Run: headless pygame with SDL's dummy video driver; simulated clock (each Clock.tick advances the game by its frame time, no real sleeping); random seed 0; keys injected as events and as key.get_pressed() state; no mouse input; restart key R tapped at the start of phases 3 and 4.
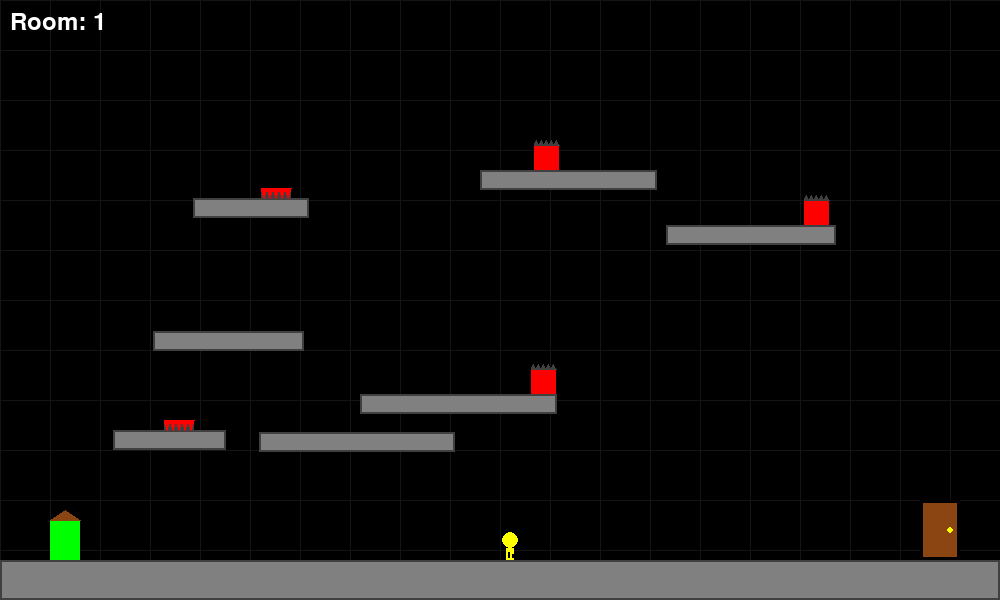
Frame 1 of 4 · flips 1–60 · no input
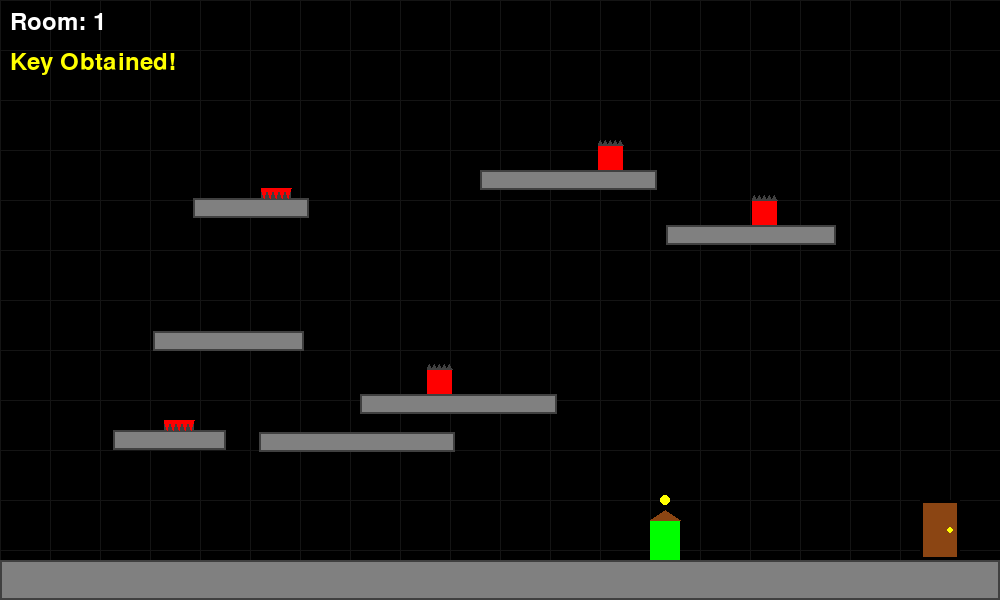
Frame 2 of 4 · flips 61–180 · tapped SPACE, RETURN · held RIGHT (→), D
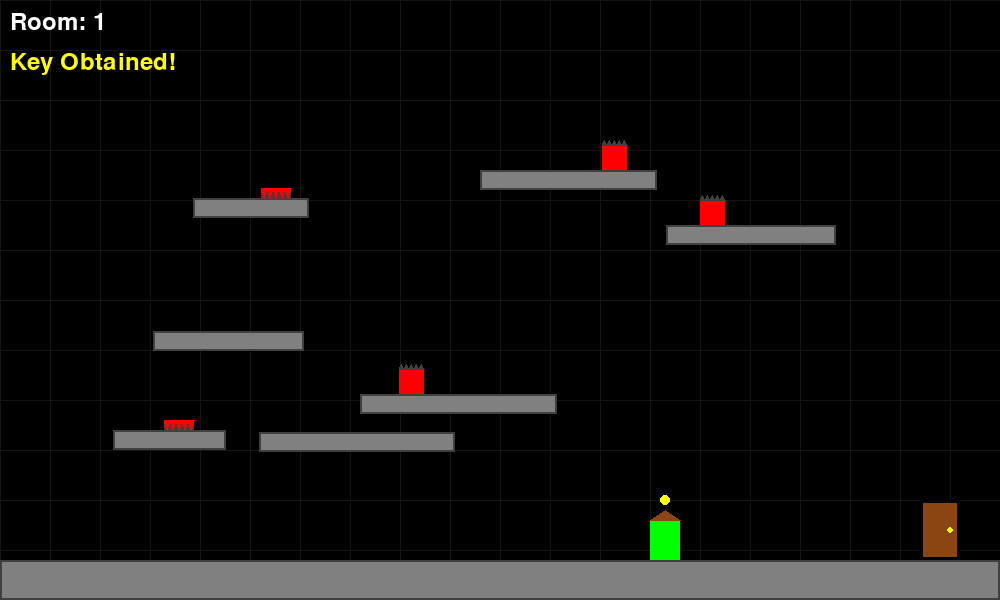
Frame 3 of 4 · flips 181–300 · tapped R · held DOWN (↓), S
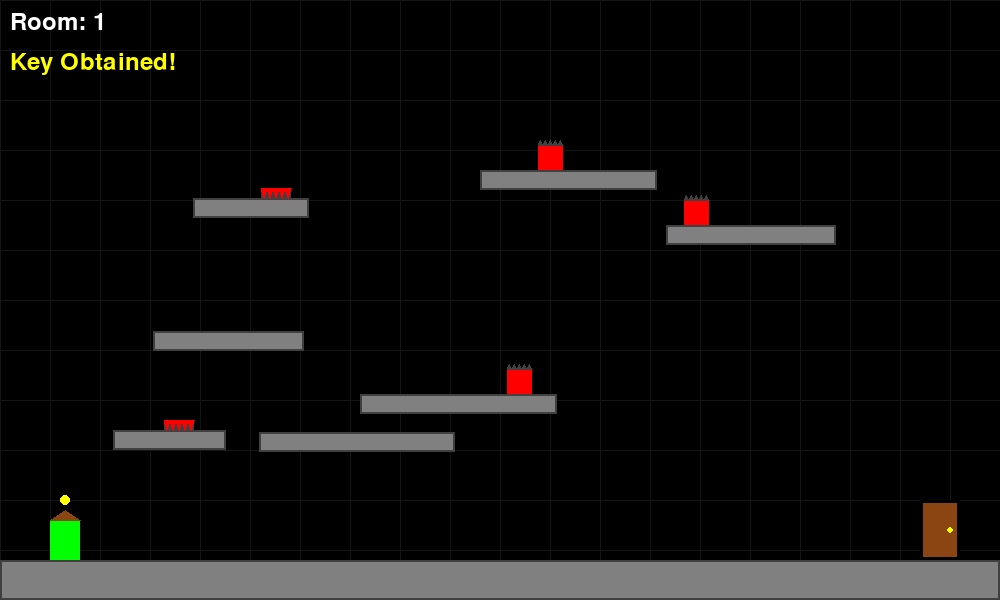
Frame 4 of 4 · flips 301–420 · tapped R · held LEFT (←), A, UP (↑), W

The pygame program that drew these frames:

import pygame
import random
import math
from enum import Enum

# Initialize Pygame
pygame.init()

# Constants
SCREEN_WIDTH = 1000
SCREEN_HEIGHT = 600
GRAVITY = 0.8
JUMP_STRENGTH = -15
PLAYER_SPEED = 5
ENEMY_SPEED = 2
MAX_JUMP_DISTANCE = 120  # Maximum horizontal distance player can jump

# Colors
BLACK = (0, 0, 0)
WHITE = (255, 255, 255)
BROWN = (139, 69, 19)
GRAY = (128, 128, 128)
RED = (255, 0, 0)
GREEN = (0, 255, 0)
YELLOW = (255, 255, 0)
BLUE = (0, 100, 255)
DARK_GRAY = (64, 64, 64)
ORANGE = (255, 165, 0)

class GameState(Enum):
    PLAYING = 1
    GAME_OVER = 2
    NEXT_ROOM = 3

class Player:
    def __init__(self, x, y):
        self.x = x
        self.y = y
        self.width = 30
        self.height = 40
        self.vel_x = 0
        self.vel_y = 0
        self.on_ground = False
        self.has_key = False
        self.alive = True
        
    def update(self, platforms, enemies, traps):
        if not self.alive:
            return
            
        # Apply gravity
        self.vel_y += GRAVITY
        if self.vel_y > 20:
            self.vel_y = 20
            
        # Update position
        self.x += self.vel_x
        self.y += self.vel_y
        
        # Check platform collisions
        self.on_ground = False
        player_rect = pygame.Rect(self.x, self.y, self.width, self.height)
        
        for platform in platforms:
            if player_rect.colliderect(platform.rect):
                if self.vel_y > 0:  # Falling down
                    self.y = platform.rect.top - self.height
                    self.vel_y = 0
                    self.on_ground = True
                elif self.vel_y < 0:  # Jumping up
                    self.y = platform.rect.bottom
                    self.vel_y = 0
                    
        # Check enemy collisions
        for enemy in enemies:
            if player_rect.colliderect(enemy.rect):
                self.alive = False
                
        # Check trap collisions
        for trap in traps:
            if player_rect.colliderect(trap.rect):
                self.alive = False
                
        # Keep player on screen
        if self.x < 0:
            self.x = 0
        elif self.x > SCREEN_WIDTH - self.width:
            self.x = SCREEN_WIDTH - self.width
            
        # Fall off the screen
        if self.y > SCREEN_HEIGHT:
            self.alive = False
            
    def jump(self):
        if self.on_ground:
            self.vel_y = JUMP_STRENGTH
            
    def draw(self, screen):
        color = GREEN if self.alive else RED
        pygame.draw.rect(screen, color, (self.x, self.y, self.width, self.height))
        # Draw explorer hat
        pygame.draw.polygon(screen, BROWN, [
            (self.x, self.y),
            (self.x + self.width, self.y),
            (self.x + self.width // 2, self.y - 10)
        ])
        # Draw key indicator
        if self.has_key:
            pygame.draw.circle(screen, YELLOW, (self.x + self.width // 2, self.y - 20), 5)

class Platform:
    def __init__(self, x, y, width, height):
        self.rect = pygame.Rect(x, y, width, height)
        
    def draw(self, screen):
        pygame.draw.rect(screen, GRAY, self.rect)
        pygame.draw.rect(screen, DARK_GRAY, self.rect, 2)

class Enemy:
    def __init__(self, x, y, platform_width, platform_x):
        self.x = x
        self.y = y
        self.width = 25
        self.height = 25
        self.vel_x = ENEMY_SPEED
        self.direction = 1
        self.platform_width = platform_width
        self.platform_x = platform_x
        self.rect = pygame.Rect(self.x, self.y, self.width, self.height)
        
    def update(self):
        self.x += self.vel_x * self.direction
        
        # Reverse direction at platform edges
        if self.x <= self.platform_x or self.x + self.width >= self.platform_x + self.platform_width:
            self.direction *= -1
            
        self.rect.x = self.x
        
    def draw(self, screen):
        pygame.draw.rect(screen, RED, self.rect)
        # Draw spikes
        for i in range(0, self.width, 5):
            pygame.draw.polygon(screen, DARK_GRAY, [
                (self.x + i, self.y),
                (self.x + i + 2.5, self.y - 5),
                (self.x + i + 5, self.y)
            ])

class Trap:
    def __init__(self, x, y):
        self.x = x
        self.y = y
        self.width = 30
        self.height = 10
        self.rect = pygame.Rect(self.x, self.y, self.width, self.height)
        
    def draw(self, screen):
        # Draw spike trap
        pygame.draw.rect(screen, DARK_GRAY, self.rect)
        for i in range(0, self.width, 6):
            pygame.draw.polygon(screen, RED, [
                (self.x + i, self.y),
                (self.x + i + 3, self.y + 10),
                (self.x + i + 6, self.y)
            ])

class Key:
    def __init__(self, x, y):
        self.x = x
        self.y = y
        self.width = 20
        self.height = 30
        self.rect = pygame.Rect(self.x, self.y, self.width, self.height)
        self.collected = False
        
    def draw(self, screen):
        if not self.collected:
            # Draw key shape
            pygame.draw.circle(screen, YELLOW, (self.x + 10, self.y + 10), 8)
            pygame.draw.rect(screen, YELLOW, (self.x + 6, self.y + 18, 8, 12))
            pygame.draw.rect(screen, BLACK, (self.x + 8, self.y + 22, 2, 6))
            pygame.draw.rect(screen, BLACK, (self.x + 12, self.y + 24, 2, 4))

class Door:
    def __init__(self, x, y):
        self.x = x
        self.y = y
        self.width = 40
        self.height = 60
        self.rect = pygame.Rect(self.x, self.y, self.width, self.height)
        
    def draw(self, screen):
        pygame.draw.rect(screen, BROWN, self.rect)
        pygame.draw.rect(screen, BLACK, self.rect, 3)
        # Draw door handle
        pygame.draw.circle(screen, YELLOW, (self.x + 30, self.y + 30), 3)

class Game:
    def __init__(self):
        self.screen = pygame.display.set_mode((SCREEN_WIDTH, SCREEN_HEIGHT))
        pygame.display.set_caption("Cave Explorer")
        self.clock = pygame.time.Clock()
        self.running = True
        self.state = GameState.PLAYING
        self.room_number = 1
        self.generate_room()
        
    def generate_room(self):
        self.platforms = []
        self.enemies = []
        self.traps = []
        
        # Always create ground platform
        ground = Platform(0, SCREEN_HEIGHT - 40, SCREEN_WIDTH, 40)
        self.platforms.append(ground)
        
        # Generate random platforms
        num_platforms = random.randint(5, 8)
        for _ in range(num_platforms):
            width = random.randint(80, 200)
            height = 20
            x = random.randint(50, SCREEN_WIDTH - width - 50)
            y = random.randint(150, SCREEN_HEIGHT - 150)
            
            # Check if platform overlaps with existing ones
            new_rect = pygame.Rect(x, y, width, height)
            overlap = False
            for platform in self.platforms:
                if new_rect.colliderect(platform.rect):
                    overlap = True
                    break
                    
            if not overlap:
                platform = Platform(x, y, width, height)
                self.platforms.append(platform)
                
                # Randomly add enemies to platforms
                if random.random() < 0.4 and platform != ground:
                    enemy_x = x + random.randint(0, width - 25)
                    enemy = Enemy(enemy_x, y - 25, width, x)
                    self.enemies.append(enemy)
                    
                # Randomly add traps to platforms
                if random.random() < 0.3:
                    trap_x = x + random.randint(0, width - 30)
                    trap = Trap(trap_x, y - 10)
                    self.traps.append(trap)
        
        # Place door on the right side of the ground
        self.door = Door(SCREEN_WIDTH - 80, SCREEN_HEIGHT - 100)
        
        # Place key in a reachable location
        self.place_key_reachably()
        
        # Create player at starting position
        self.player = Player(50, SCREEN_HEIGHT - 100)
        
    def place_key_reachably(self):
        # Find all platforms that can be reached
        reachable_platforms = [self.platforms[0]]  # Start with ground
        checked_platforms = set()
        
        while reachable_platforms:
            current_platform = reachable_platforms.pop(0)
            if current_platform in checked_platforms:
                continue
                
            checked_platforms.add(current_platform)
            
            # Check all other platforms
            for platform in self.platforms:
                if platform in checked_platforms:
                    continue
                    
                # Check if platform is reachable from current platform
                if self.can_reach_platform(current_platform, platform):
                    reachable_platforms.append(platform)
        
        # Filter out ground platform for key placement
        key_platforms = [p for p in checked_platforms if p != self.platforms[0]]
        
        if key_platforms:
            # Choose a random reachable platform
            chosen_platform = random.choice(key_platforms)
            # Place key on top of platform
            key_x = chosen_platform.rect.x + chosen_platform.rect.width // 2 - 10
            key_y = chosen_platform.rect.y - 30
            self.key = Key(key_x, key_y)
        else:
            # Fallback: place key on ground
            self.key = Key(SCREEN_WIDTH // 2, SCREEN_HEIGHT - 70)
    
    def can_reach_platform(self, from_platform, to_platform):
        # Calculate horizontal and vertical distances
        dx = abs(to_platform.rect.centerx - from_platform.rect.centerx)
        dy = from_platform.rect.centery - to_platform.rect.centery
        
        # Check if jump distance is possible
        if dx > MAX_JUMP_DISTANCE:
            return False
            
        # Check if height difference is reasonable for a jump
        if dy < -100:  # Too high to jump up
            return False
            
        # Check if platforms are at reasonable heights for falling down
        if dy > 150:  # Too far to fall
            return False
            
        return True
    
    def handle_events(self):
        for event in pygame.event.get():
            if event.type == pygame.QUIT:
                self.running = False
            elif event.type == pygame.KEYDOWN:
                if self.state == GameState.PLAYING:
                    if event.key == pygame.K_SPACE:
                        self.player.jump()
                elif self.state == GameState.GAME_OVER:
                    if event.key == pygame.K_r:
                        self.room_number = 1
                        self.state = GameState.PLAYING
                        self.generate_room()
                elif self.state == GameState.NEXT_ROOM:
                    if event.key == pygame.K_SPACE:
                        self.room_number += 1
                        self.state = GameState.PLAYING
                        self.generate_room()
    
    def update(self):
        if self.state == GameState.PLAYING:
            # Handle player input
            keys = pygame.key.get_pressed()
            self.player.vel_x = 0
            
            if keys[pygame.K_LEFT]:
                self.player.vel_x = -PLAYER_SPEED
            if keys[pygame.K_RIGHT]:
                self.player.vel_x = PLAYER_SPEED
                
            # Update game objects
            self.player.update(self.platforms, self.enemies, self.traps)
            
            for enemy in self.enemies:
                enemy.update()
                
            # Check key collection
            if not self.key.collected:
                player_rect = pygame.Rect(self.player.x, self.player.y, self.player.width, self.player.height)
                if player_rect.colliderect(self.key.rect):
                    self.key.collected = True
                    self.player.has_key = True
                    
            # Check door interaction
            if self.player.has_key:
                player_rect = pygame.Rect(self.player.x, self.player.y, self.player.width, self.player.height)
                if player_rect.colliderect(self.door.rect):
                    self.state = GameState.NEXT_ROOM
                    
            # Check game over
            if not self.player.alive:
                self.state = GameState.GAME_OVER
    
    def draw(self):
        self.screen.fill(BLACK)
        
        # Draw cave background effect
        for i in range(0, SCREEN_WIDTH, 50):
            pygame.draw.line(self.screen, (20, 20, 20), (i, 0), (i, SCREEN_HEIGHT), 1)
        for i in range(0, SCREEN_HEIGHT, 50):
            pygame.draw.line(self.screen, (20, 20, 20), (0, i), (SCREEN_WIDTH, i), 1)
        
        if self.state == GameState.PLAYING:
            # Draw game objects
            for platform in self.platforms:
                platform.draw(self.screen)
                
            for trap in self.traps:
                trap.draw(self.screen)
                
            for enemy in self.enemies:
                enemy.draw(self.screen)
                
            self.key.draw(self.screen)
            self.door.draw(self.screen)
            self.player.draw(self.screen)
            
            # Draw UI
            font = pygame.font.Font(None, 36)
            room_text = font.render(f"Room: {self.room_number}", True, WHITE)
            self.screen.blit(room_text, (10, 10))
            
            if self.player.has_key:
                key_text = font.render("Key Obtained!", True, YELLOW)
                self.screen.blit(key_text, (10, 50))
                
        elif self.state == GameState.GAME_OVER:
            font = pygame.font.Font(None, 72)
            game_over_text = font.render("GAME OVER", True, RED)
            text_rect = game_over_text.get_rect(center=(SCREEN_WIDTH // 2, SCREEN_HEIGHT // 2 - 50))
            self.screen.blit(game_over_text, text_rect)
            
            font_small = pygame.font.Font(None, 36)
            restart_text = font_small.render("Press R to Restart", True, WHITE)
            text_rect = restart_text.get_rect(center=(SCREEN_WIDTH // 2, SCREEN_HEIGHT // 2 + 50))
            self.screen.blit(restart_text, text_rect)
            
        elif self.state == GameState.NEXT_ROOM:
            font = pygame.font.Font(None, 72)
            complete_text = font.render("ROOM COMPLETE!", True, GREEN)
            text_rect = complete_text.get_rect(center=(SCREEN_WIDTH // 2, SCREEN_HEIGHT // 2 - 50))
            self.screen.blit(complete_text, text_rect)
            
            font_small = pygame.font.Font(None, 36)
            continue_text = font_small.render("Press SPACE for Next Room", True, WHITE)
            text_rect = continue_text.get_rect(center=(SCREEN_WIDTH // 2, SCREEN_HEIGHT // 2 + 50))
            self.screen.blit(continue_text, text_rect)
        
        pygame.display.flip()
    
    def run(self):
        while self.running:
            self.handle_events()
            self.update()
            self.draw()
            self.clock.tick(60)
        
        pygame.quit()

# Run the game
if __name__ == "__main__":
    game = Game()
    game.run()
